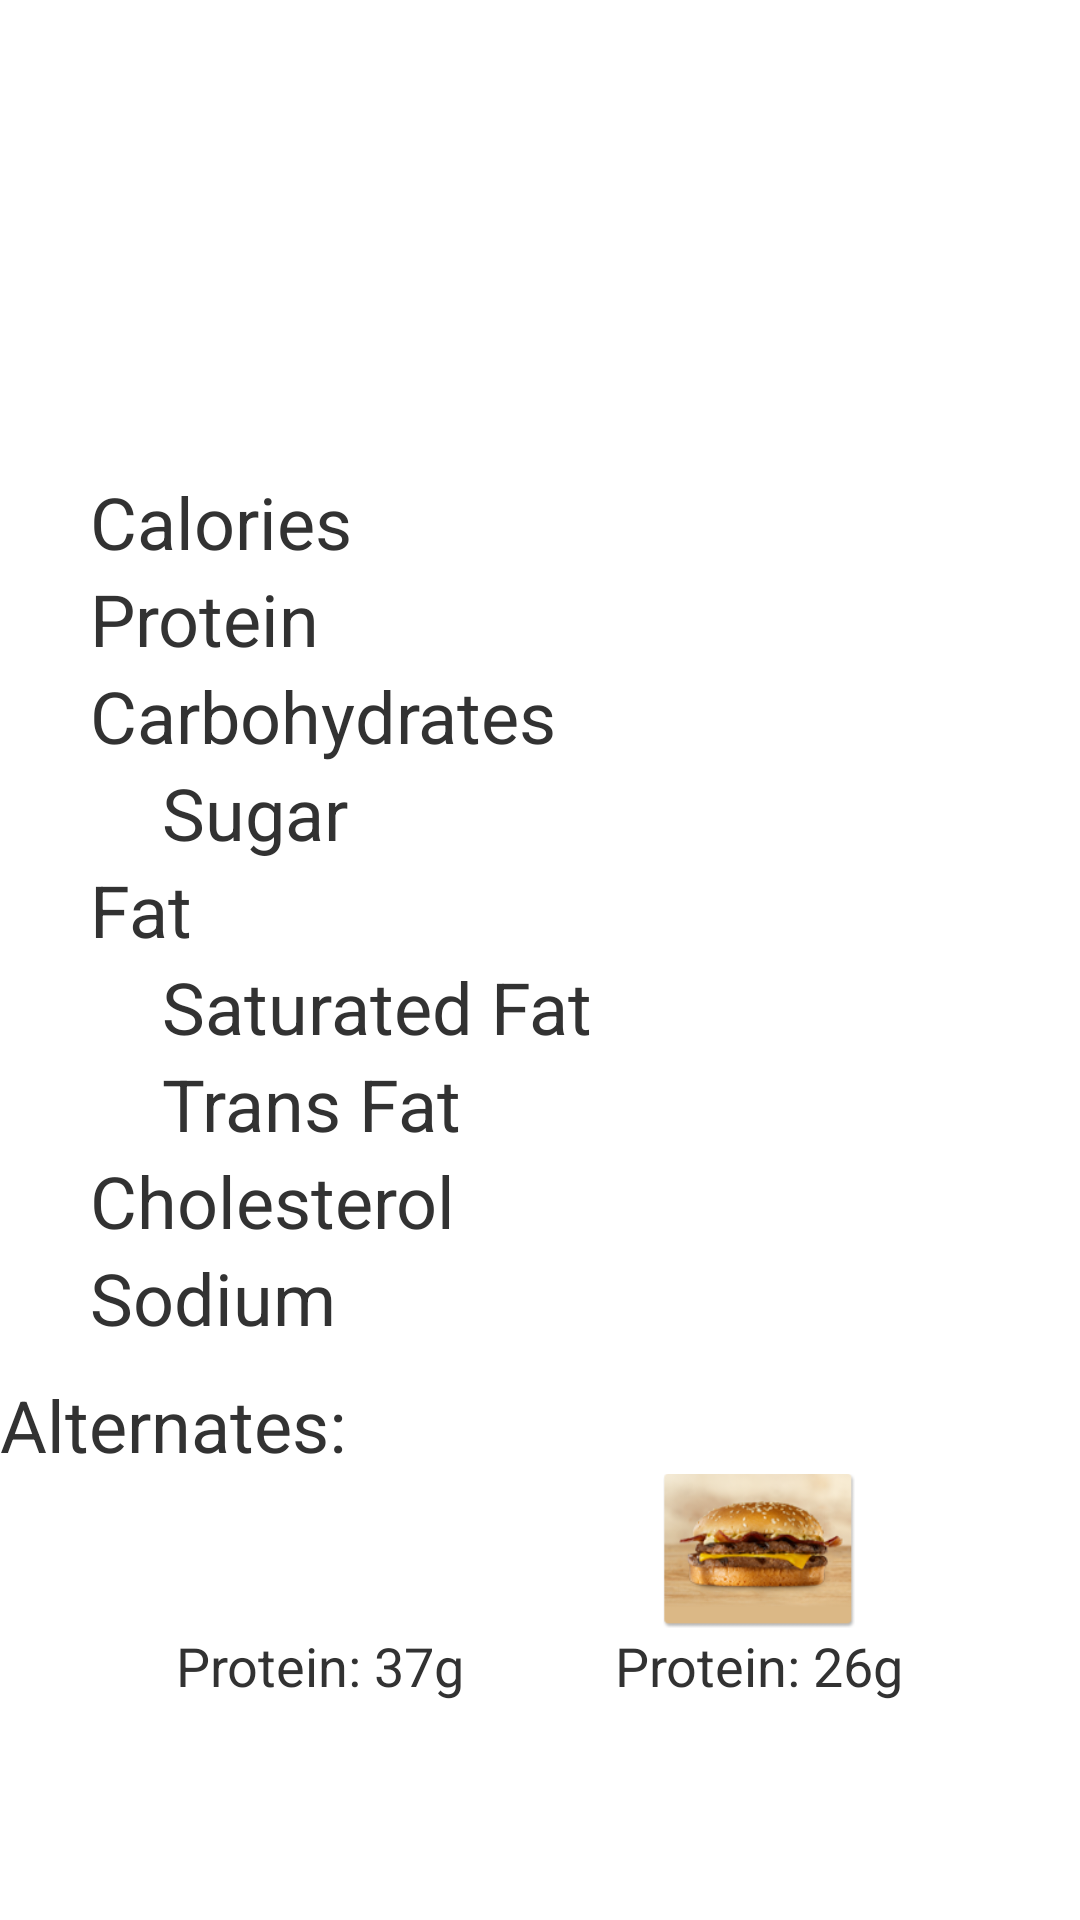

Layout XML and referenced resources for this Android screen:
<!-- AndroidManifest.xml: application theme AppTheme -->
<!-- res/layout/food.xml -->
<LinearLayout xmlns:android="http://schemas.android.com/apk/res/android"
    xmlns:tools="http://schemas.android.com/tools"
    android:layout_width="fill_parent"
    android:layout_height="fill_parent"
    android:gravity="center_vertical"
    android:orientation="vertical"
    tools:context=".FoodActivity" >
 
    <LinearLayout
        android:layout_width="match_parent"
        android:layout_height="wrap_content"
        android:gravity="center_vertical|center_horizontal" >

        <ImageView
            android:id="@+id/imgFood"
            android:layout_width="80dp"
            android:layout_height="80dp" />

        <TextView
            android:id="@+id/txtFood"
            android:layout_width="wrap_content"
            android:layout_height="wrap_content"
            android:maxWidth="210dp"
            android:paddingLeft="5dp"
            android:textSize="32sp" />

    </LinearLayout>

    <TextView
        android:id="@+id/textView3"
        android:layout_width="wrap_content"
        android:layout_height="5dp" />

    <LinearLayout
        android:layout_width="match_parent"
        android:layout_height="wrap_content"
        android:paddingLeft="30dp"
        android:paddingRight="30dp" >

        <LinearLayout
            android:layout_width="wrap_content"
            android:layout_height="wrap_content"
            android:orientation="vertical" >

            <TextView
                android:id="@+id/textView4"
                android:layout_width="wrap_content"
                android:layout_height="wrap_content"
                android:text="Calories"
                android:textSize="24sp" />

            <TextView
                android:id="@+id/textView6"
                android:layout_width="wrap_content"
                android:layout_height="wrap_content"
                android:text="Protein"
                android:textSize="24sp" />

            <TextView
                android:id="@+id/textView8"
                android:layout_width="wrap_content"
                android:layout_height="wrap_content"
                android:text="Carbohydrates"
                android:textSize="24sp" />

            <TextView
                android:id="@+id/textView10"
                android:layout_width="wrap_content"
                android:layout_height="wrap_content"
                android:text="    Sugar"
                android:textSize="24sp" />

            <TextView
                android:id="@+id/textView12"
                android:layout_width="wrap_content"
                android:layout_height="wrap_content"
                android:text="Fat"
                android:textSize="24sp" />

            <TextView
                android:id="@+id/textView14"
                android:layout_width="wrap_content"
                android:layout_height="wrap_content"
                android:text="    Saturated Fat"
                android:textSize="24sp" />

            <TextView
                android:id="@+id/textView16"
                android:layout_width="wrap_content"
                android:layout_height="wrap_content"
                android:text="    Trans Fat"
                android:textSize="24sp" />

            <TextView
                android:id="@+id/textView18"
                android:layout_width="wrap_content"
                android:layout_height="wrap_content"
                android:text="Cholesterol"
                android:textSize="24sp" />

            <TextView
                android:id="@+id/textView20"
                android:layout_width="wrap_content"
                android:layout_height="wrap_content"
                android:text="Sodium"
                android:textSize="24sp" />
        </LinearLayout>

        <LinearLayout
            android:layout_width="match_parent"
            android:layout_height="match_parent"
            android:gravity="right"
            android:orientation="vertical" >

            <TextView
                android:id="@+id/txtCalories"
                android:layout_width="wrap_content"
                android:layout_height="wrap_content"
                android:textSize="24sp" />

            <TextView
                android:id="@+id/txtProtein"
                android:layout_width="wrap_content"
                android:layout_height="wrap_content"
                android:textSize="24sp" />

            <TextView
                android:id="@+id/txtCarbs"
                android:layout_width="wrap_content"
                android:layout_height="wrap_content"
                android:textSize="24sp" />

            <TextView
                android:id="@+id/txtSugars"
                android:layout_width="wrap_content"
                android:layout_height="wrap_content"
                android:textSize="24sp" />

            <TextView
                android:id="@+id/txtFat"
                android:layout_width="wrap_content"
                android:layout_height="wrap_content"
                android:textSize="24sp" />

            <TextView
                android:id="@+id/txtSaturatedFat"
                android:layout_width="wrap_content"
                android:layout_height="wrap_content"
                android:textSize="24sp" />

            <TextView
                android:id="@+id/txtTransFat"
                android:layout_width="wrap_content"
                android:layout_height="wrap_content"
                android:textSize="24sp" />

            <TextView
                android:id="@+id/txtCholesterol"
                android:layout_width="wrap_content"
                android:layout_height="wrap_content"
                android:textSize="24sp" />

            <TextView
                android:id="@+id/txtSodium"
                android:layout_width="wrap_content"
                android:layout_height="wrap_content"
                android:textSize="24sp" />

        </LinearLayout>

    </LinearLayout>

    <TextView
        android:id="@+id/textView22"
        android:layout_width="wrap_content"
        android:layout_height="10dp" />

    <TextView
        android:id="@+id/textView23"
        android:layout_width="wrap_content"
        android:layout_height="wrap_content"
        android:text="Alternates:"
        android:textSize="24sp" />

    <LinearLayout
        android:layout_width="match_parent"
        android:layout_height="wrap_content"
        android:gravity="center" >

        <LinearLayout
            android:layout_width="wrap_content"
            android:layout_height="wrap_content"
            android:gravity="center_horizontal"
            android:orientation="vertical" >

            <ImageView
                android:id="@+id/imgAlternate1"
                android:layout_width="64dp"
                android:layout_height="52dp"
                android:scaleType="fitCenter"
                android:src="@drawable/tendergrill" />

            <TextView
                android:id="@+id/txtAlternate1"
                android:layout_width="wrap_content"
                android:layout_height="wrap_content"
                android:text="Protein: 37g"
                android:textSize="18sp" />

        </LinearLayout>

        <TextView
            android:id="@+id/textView24"
            android:layout_width="50dp"
            android:layout_height="wrap_content" />

        <LinearLayout
            android:layout_width="wrap_content"
            android:layout_height="wrap_content"
            android:gravity="center_horizontal"
            android:orientation="vertical" >

            <ImageView
                android:id="@+id/imgAlternate2"
                android:layout_width="64dp"
                android:layout_height="52dp"
                android:scaleType="fitCenter"
                android:src="@drawable/double_stacker" />

            <TextView
                android:id="@+id/txtAlternate2"
                android:layout_width="wrap_content"
                android:layout_height="wrap_content"
                android:text="Protein: 26g"
                android:textSize="18sp" />

        </LinearLayout>

    </LinearLayout>

</LinearLayout>
<!-- resources referenced by this layout -->
<resources>
  <!-- drawable double_stacker: png bitmap (drawable-mdpi, 31911 bytes) -->
  <style name="AppTheme" parent="AppBaseTheme">
          
  	</style>
  <style name="AppBaseTheme" parent="android:Theme.Light">
          
      </style>
</resources>
